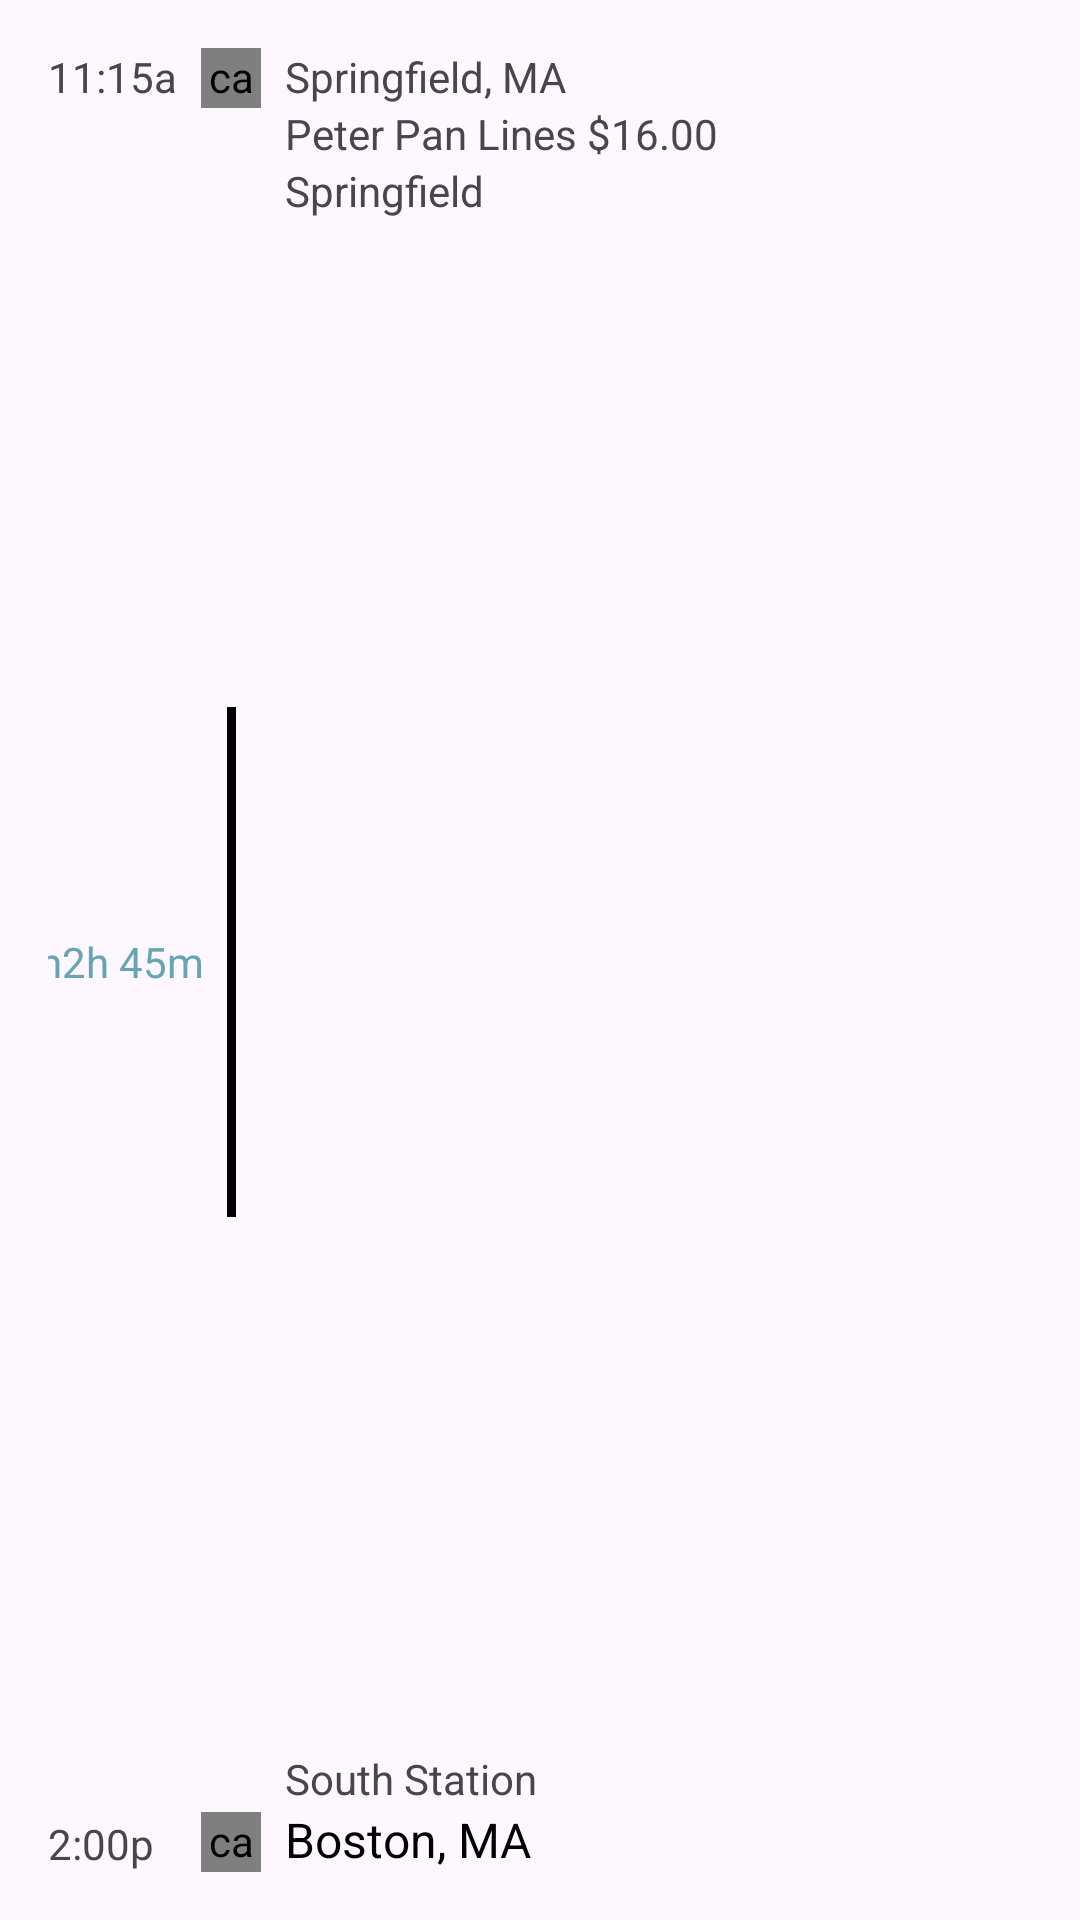

Android layout source for this screen:
<!-- AndroidManifest.xml: application theme Theme.TransitCompare -->
<!-- res/layout/view_detail_ticket.xml -->
<?xml version="1.0" encoding="utf-8"?>
<androidx.constraintlayout.widget.ConstraintLayout xmlns:android="http://schemas.android.com/apk/res/android"
    xmlns:app="http://schemas.android.com/apk/res-auto"
    android:layout_width="match_parent"
    android:layout_height="wrap_content"
    android:padding="@dimen/spacing_extra_16dp">

    <TextView
        android:id="@+id/time_start"
        android:layout_width="wrap_content"
        android:layout_height="wrap_content"
        android:text="11:15a"
        app:layout_constraintStart_toStartOf="parent"
        app:layout_constraintTop_toTopOf="parent" />

    <carbon.widget.LinearLayout
        android:id="@+id/point_start"
        android:layout_width="@dimen/size_20dp"
        android:layout_height="@dimen/size_20dp"
        android:layout_marginHorizontal="@dimen/spacing_extra_8dp"
        android:background="@android:color/black"
        app:carbon_cornerRadius="@dimen/size_50dp"
        app:layout_constraintStart_toEndOf="@id/time_start"
        app:layout_constraintTop_toTopOf="@id/time_start" />


    <TextView
        android:id="@+id/departure_location"
        android:layout_width="wrap_content"
        android:layout_height="wrap_content"
        android:layout_marginLeft="@dimen/spacing_extra_8dp"
        android:text="Springfield, MA"
        app:layout_constraintStart_toEndOf="@id/point_start"
        app:layout_constraintTop_toTopOf="parent" />

    <TextView
        android:id="@+id/departure_location_description1"
        android:layout_width="wrap_content"
        android:layout_height="wrap_content"
        android:text="Peter Pan Lines $16.00"
        app:layout_constraintStart_toStartOf="@id/departure_location"
        app:layout_constraintTop_toBottomOf="@id/departure_location" />

    <TextView
        android:id="@+id/departure_location_description2"
        android:layout_width="wrap_content"
        android:layout_height="wrap_content"
        android:text="Springfield"
        app:layout_constraintStart_toStartOf="@id/departure_location"
        app:layout_constraintTop_toBottomOf="@id/departure_location_description1" />


    <ImageView
        android:layout_width="@dimen/size_30dp"
        android:layout_height="@dimen/size_30dp"
        android:src="@drawable/ic_location"
        app:layout_constraintEnd_toEndOf="parent"
        app:layout_constraintTop_toTopOf="parent" />

    <TextView
        android:id="@+id/time_detail"
        android:layout_width="wrap_content"
        android:layout_height="wrap_content"
        android:layout_marginTop="@dimen/size_50dp"
        android:layout_marginBottom="@dimen/size_50dp"
        android:gravity="end"
        android:paddingRight="@dimen/spacing_extra_8dp"
        android:text="1 trsf\nbus\n2h 45m"
        android:textColor="#68A5B4"
        app:layout_constraintBottom_toTopOf="@id/time_end"
        app:layout_constraintEnd_toStartOf="@+id/guideline"
        app:layout_constraintTop_toBottomOf="@id/point_start" />

    <TextView
        android:id="@+id/time_end"
        android:layout_width="wrap_content"
        android:layout_height="wrap_content"
        android:text="2:00p"
        app:layout_constraintBottom_toBottomOf="parent"
        app:layout_constraintLeft_toLeftOf="parent" />


    <carbon.widget.LinearLayout
        android:id="@+id/point_end"
        android:layout_width="@dimen/size_20dp"
        android:layout_height="@dimen/size_20dp"
        android:layout_marginHorizontal="@dimen/spacing_extra_8dp"
        android:background="@android:color/black"
        app:carbon_cornerRadius="@dimen/size_50dp"
        app:layout_constraintBottom_toBottomOf="@id/time_end"
        app:layout_constraintEnd_toEndOf="@id/point_start"
        app:layout_constraintStart_toStartOf="@id/point_start" />

    <View
        android:id="@+id/guideline"
        android:layout_width="@dimen/size_3dp"
        android:layout_height="@dimen/size_170dp"
        android:background="@android:color/black"
        app:layout_constraintBottom_toTopOf="@id/time_end"
        app:layout_constraintEnd_toEndOf="@id/point_start"
        app:layout_constraintStart_toStartOf="@id/point_start"
        app:layout_constraintTop_toBottomOf="@id/point_start" />


    <TextView
        android:id="@+id/destination_detail"
        android:layout_width="wrap_content"
        android:layout_height="wrap_content"
        android:layout_marginLeft="@dimen/spacing_extra_8dp"
        android:text="Boston, MA"
        android:textColor="@color/black"
        android:textSize="16sp"
        app:layout_constraintBottom_toBottomOf="@id/point_end"
        app:layout_constraintStart_toEndOf="@id/point_end" />


    <TextView
        android:id="@+id/destination"
        android:layout_width="wrap_content"
        android:layout_height="wrap_content"
        android:text="South Station"
        app:layout_constraintBottom_toTopOf="@+id/destination_detail"
        app:layout_constraintStart_toStartOf="@id/destination_detail" />

    <ImageView
        android:layout_width="@dimen/size_30dp"
        android:layout_height="@dimen/size_30dp"
        android:src="@drawable/ic_location"
        app:layout_constraintBottom_toBottomOf="parent"
        app:layout_constraintEnd_toEndOf="parent" />
</androidx.constraintlayout.widget.ConstraintLayout>
<!-- resources referenced by this layout -->
<resources>
  <dimen name="size_170dp">170dp</dimen>
  <dimen name="size_20dp">20dp</dimen>
  <dimen name="size_30dp">30dp</dimen>
  <dimen name="size_3dp">3dp</dimen>
  <dimen name="size_50dp">50dp</dimen>
  <dimen name="spacing_extra_16dp">16dp</dimen>
  <dimen name="spacing_extra_8dp">8dp</dimen>
  <style name="Theme.TransitCompare" parent="Base.Theme.TransitCompare" />
  <style name="Base.Theme.TransitCompare" parent="Theme.Material3.DayNight.NoActionBar">
          
          
      </style>
  <!-- not gathered from this repository: default colours our renderer supplied (Android Studio template values) -->
  <color name="black">#FF000000</color>
</resources>
